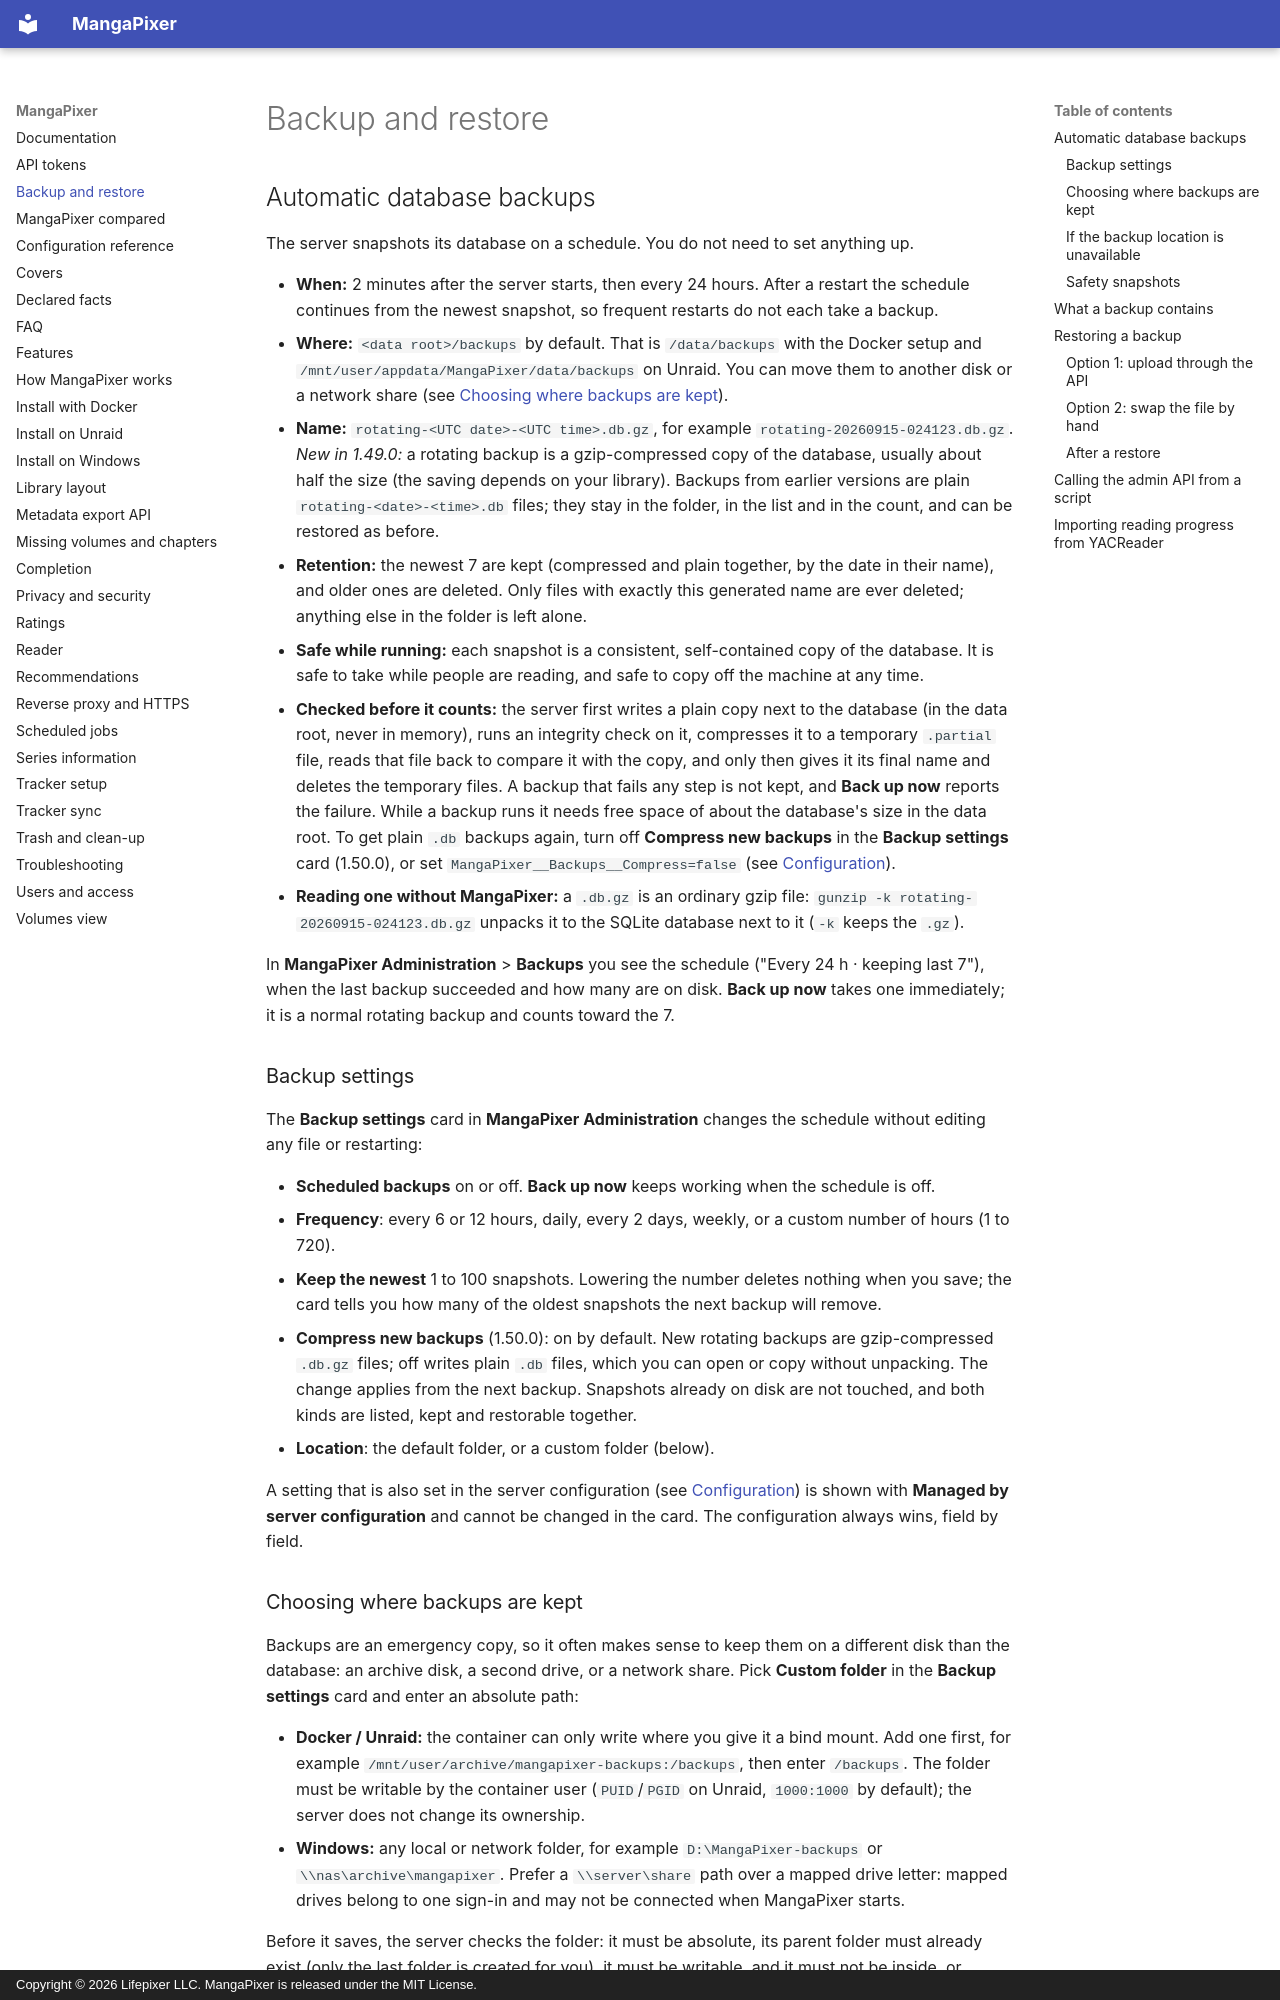

repository: dixit92/mangapixer · page: backup-and-restore/index.html · generator: mkdocs · copyright: Copyright © 2026 Lifepixer LLC. MangaPixer is released under the MIT License.

# Backup and restore

## Automatic database backups

The server snapshots its database on a schedule. You do not need to set anything up.

- **When:** 2 minutes after the server starts, then every 24 hours. After a restart the schedule continues from the newest snapshot, so frequent restarts do not each take a backup.
- **Where:** `<data root>/backups` by default. That is `/data/backups` with the Docker setup and `/mnt/user/appdata/MangaPixer/data/backups` on Unraid. You can move them to another disk or a network share (see [Choosing where backups are kept](#choosing-where-backups-are-kept)).
- **Name:** `rotating-<UTC date>-<UTC time>.db.gz`, for example `rotating-20260915-024123.db.gz`. *New in 1.49.0:* a rotating backup is a gzip-compressed copy of the database, usually about half the size (the saving depends on your library). Backups from earlier versions are plain `rotating-<date>-<time>.db` files; they stay in the folder, in the list and in the count, and can be restored as before.
- **Retention:** the newest 7 are kept (compressed and plain together, by the date in their name), and older ones are deleted. Only files with exactly this generated name are ever deleted; anything else in the folder is left alone.
- **Safe while running:** each snapshot is a consistent, self-contained copy of the database. It is safe to take while people are reading, and safe to copy off the machine at any time.
- **Checked before it counts:** the server first writes a plain copy next to the database (in the data root, never in memory), runs an integrity check on it, compresses it to a temporary `.partial` file, reads that file back to compare it with the copy, and only then gives it its final name and deletes the temporary files. A backup that fails any step is not kept, and **Back up now** reports the failure. While a backup runs it needs free space of about the database's size in the data root. To get plain `.db` backups again, turn off **Compress new backups** in the **Backup settings** card (1.50.0), or set `MangaPixer__Backups__Compress=false` (see [Configuration](configuration.md#backups)).
- **Reading one without MangaPixer:** a `.db.gz` is an ordinary gzip file: `gunzip -k rotating-20260915-024123.db.gz` unpacks it to the SQLite database next to it (`-k` keeps the `.gz`).

In **MangaPixer Administration** > **Backups** you see the schedule ("Every 24 h · keeping last 7"), when the last backup succeeded and how many are on disk. **Back up now** takes one immediately; it is a normal rotating backup and counts toward the 7.

### Backup settings

The **Backup settings** card in **MangaPixer Administration** changes the schedule without editing any file or restarting:

- **Scheduled backups** on or off. **Back up now** keeps working when the schedule is off.
- **Frequency**: every 6 or 12 hours, daily, every 2 days, weekly, or a custom number of hours (1 to 720).
- **Keep the newest** 1 to 100 snapshots. Lowering the number deletes nothing when you save; the card tells you how many of the oldest snapshots the next backup will remove.
- **Compress new backups** (1.50.0): on by default. New rotating backups are gzip-compressed `.db.gz` files; off writes plain `.db` files, which you can open or copy without unpacking. The change applies from the next backup. Snapshots already on disk are not touched, and both kinds are listed, kept and restorable together.
- **Location**: the default folder, or a custom folder (below).

A setting that is also set in the server configuration (see [Configuration](configuration.md#backups)) is shown with **Managed by server configuration** and cannot be changed in the card. The configuration always wins, field by field.
